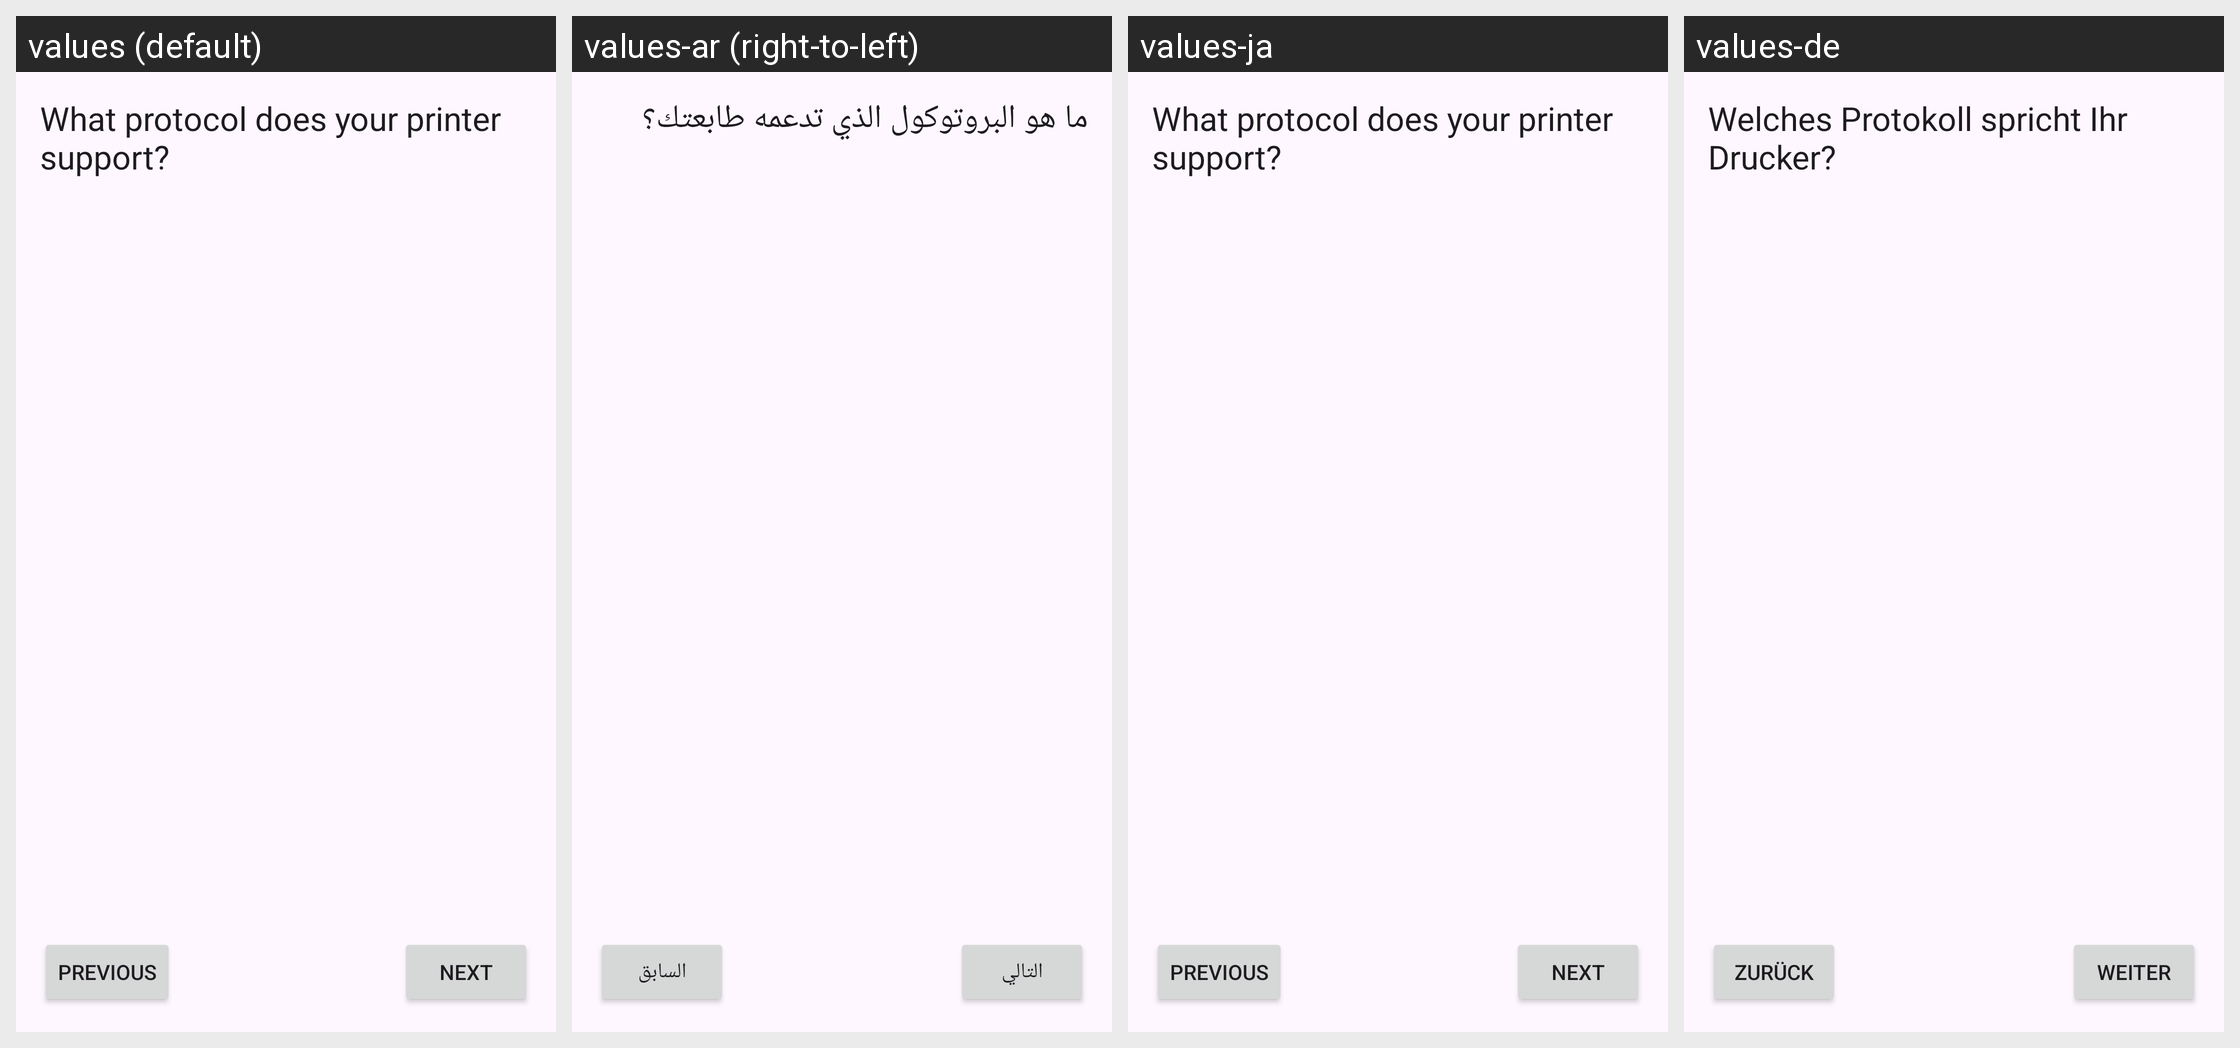

This grid shows one Android layout under several languages. Give, for every string resource on the screen, its name, the default text and each shown locale's text.
Android screen res/layout/fragment_choose_byte_protocol.xml rendered under 4 locales, left to right: values (default), values-ar (right-to-left), values-ja, values-de. Device: Nexus 5 (rendered at 1080×1920; each locale shown at half size, 540×960, under a caption strip naming it); theme AppTheme.
Other locales in the repository, not shown: values-af, values-nl.
Strings drawn on this screen, with the default value and each locale's value (text and hints the layout hard-codes, and strings that could not be matched under every locale, appear in the picture but are not listed):

setup_protocol
  values: What protocol does your printer support?
  values-ar: ما هو البروتوكول الذي تدعمه طابعتك؟
  values-ja: What protocol does your printer support?  [not translated; the default value is used]
  values-de: Welches Protokoll spricht Ihr Drucker?

btn_next
  values: NEXT
  values-ar: التالي
  values-ja: NEXT  [not translated; the default value is used]
  values-de: WEITER

btn_prev
  values: PREVIOUS
  values-ar: السابق
  values-ja: PREVIOUS  [not translated; the default value is used]
  values-de: ZURÜCK
